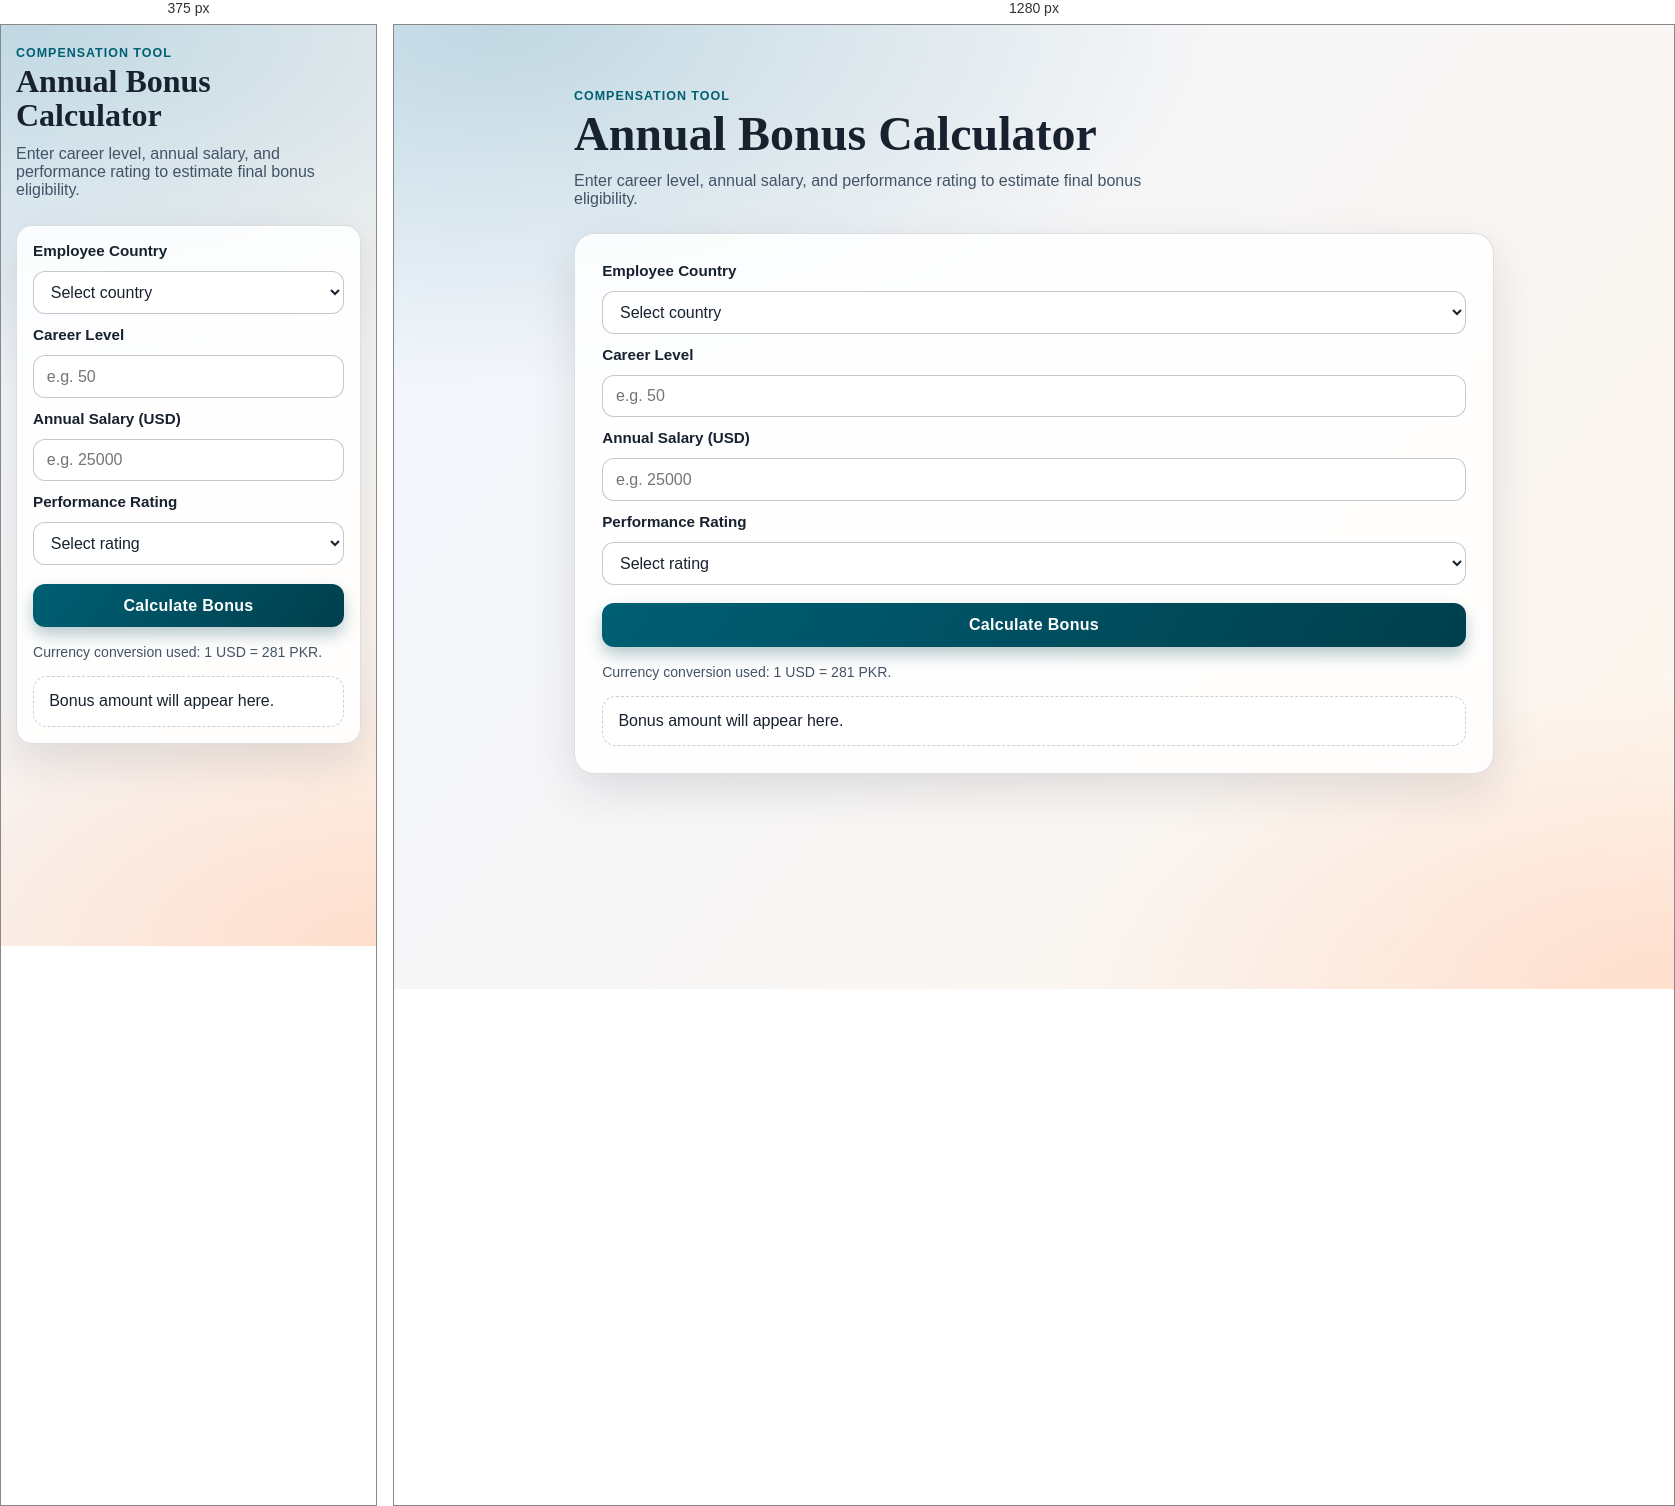
Rendered at 375 px and 1280 px, left to right.

<!-- file: index.html -->
<!doctype html>
<html lang="en">
  <head>
    <meta charset="UTF-8" />
    <meta name="viewport" content="width=device-width, initial-scale=1.0" />
    <title>Bonus Calculator</title>
    <link rel="preconnect" href="https://fonts.googleapis.com" />
    <link rel="preconnect" href="https://fonts.gstatic.com" crossorigin />
    <link
      href="https://fonts.googleapis.com/css2?family=Fraunces:opsz,wght@9..144,600;9..144,700&family=Space+Grotesk:wght@400;500;700&display=swap"
      rel="stylesheet"
    />
    <link rel="stylesheet" href="styles.css" />
  </head>
  <body>
    <main class="app-shell">
      <section class="hero">
        <p class="eyebrow">Compensation Tool</p>
        <h1>Annual Bonus Calculator</h1>
        <p class="subtext">
          Enter career level, annual salary, and performance rating to estimate final bonus eligibility.
        </p>
      </section>

      <section class="calculator-card" aria-label="Bonus calculator form">
        <form id="bonus-form" novalidate>
          <label for="employee-country">Employee Country</label>
          <select id="employee-country" name="employeeCountry" required>
            <option value="" selected disabled>Select country</option>
            <option value="PK">Pakistan (PK)</option>
            <option value="OTHER">Other</option>
          </select>

          <label for="career-level">Career Level</label>
          <input
            id="career-level"
            name="careerLevel"
            type="number"
            min="10"
            step="1"
            placeholder="e.g. 50"
            required
          />

          <label for="annual-salary">Annual Salary (USD)</label>
          <input
            id="annual-salary"
            name="annualSalary"
            type="number"
            min="0"
            step="0.01"
            placeholder="e.g. 25000"
            required
          />

          <label for="performance-rating">Performance Rating</label>
          <select id="performance-rating" name="performanceRating" required>
            <option value="" selected disabled>Select rating</option>
            <option value="exceptional">Exceptional</option>
            <option value="successful">Successful</option>
            <option value="average">Average</option>
            <option value="below_expectations">Below Expectations</option>
          </select>

          <button type="submit">Calculate Bonus</button>

          <p class="helper-note">Currency conversion used: 1 USD = 281 PKR.</p>
        </form>

        <div id="result" class="result" aria-live="polite">
          <p>Bonus amount will appear here.</p>
        </div>
      </section>
    </main>

    <script src="script.js"></script>
  </body>
</html>


/* @media block from styles.css */
@media (max-width: 640px) {
  .app-shell {
    margin: 1.3rem auto;
  }

  .calculator-card {
    border-radius: 16px;
  }

  .result-summary {
    grid-template-columns: 1fr;
  }

  .tax-impact p {
    flex-direction: column;
    gap: 0.12rem;
  }
}